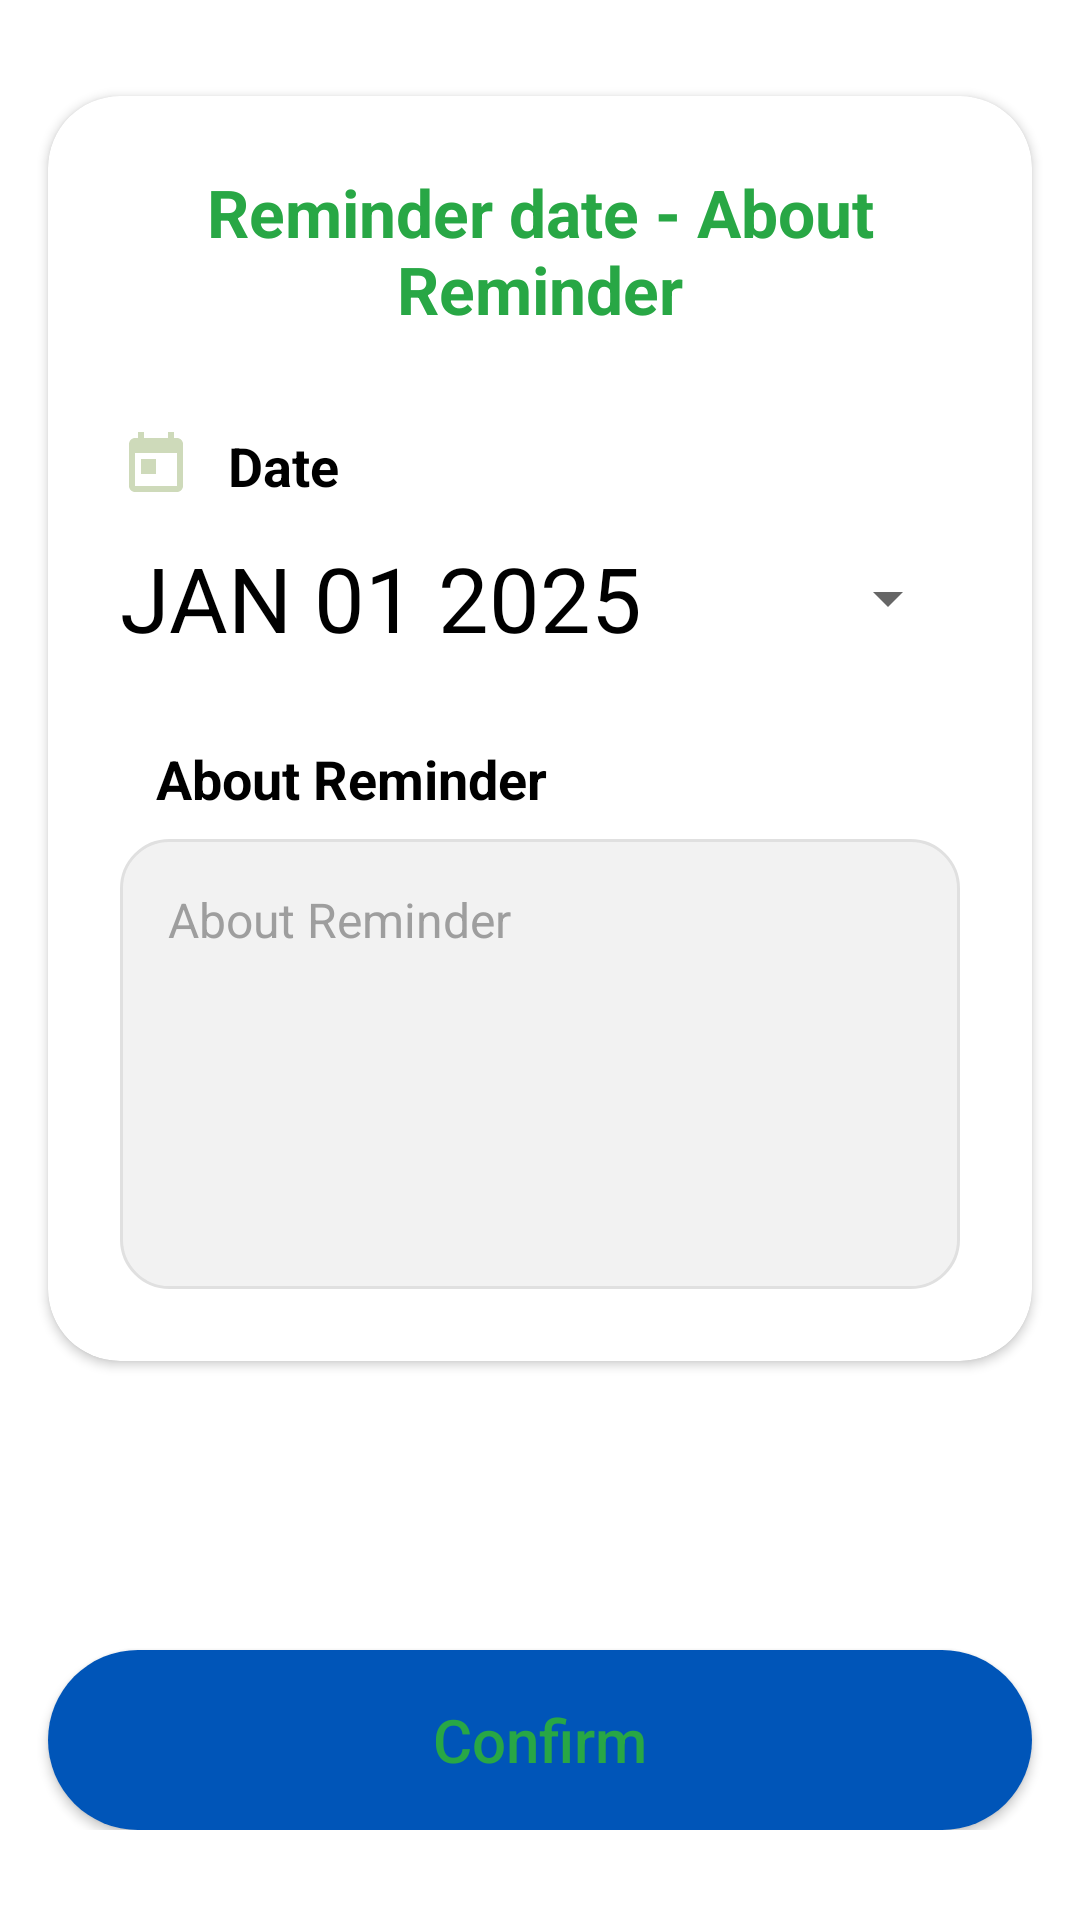

Layout XML and referenced resources for this Android screen:
<!-- AndroidManifest.xml: application theme Theme.KukuAfya -->
<!-- res/layout/fragment_step_two.xml -->
<?xml version="1.0" encoding="utf-8"?>
<FrameLayout xmlns:android="http://schemas.android.com/apk/res/android"
    xmlns:tools="http://schemas.android.com/tools"
    android:layout_width="wrap_content"
    android:layout_height="wrap_content"
    xmlns:app="http://schemas.android.com/apk/res-auto"
    tools:context=".step_two"
    android:paddingBottom="20dp">

    <RelativeLayout
        android:layout_width="match_parent"
        android:layout_height="match_parent"
        android:paddingBottom="10dp"
        >




        
        <androidx.cardview.widget.CardView
            android:id="@+id/cardForm"
            android:layout_width="match_parent"
            android:layout_height="wrap_content"
            android:layout_marginHorizontal="16dp"
            android:layout_marginTop="32dp"
            app:cardCornerRadius="24dp"
            >

            <LinearLayout
                android:layout_width="match_parent"
                android:layout_height="wrap_content"
                android:orientation="vertical"
                android:padding="24dp">

                
                <TextView
                    android:layout_width="match_parent"
                    android:layout_height="wrap_content"
                    android:gravity="center"
                    android:text="Reminder date - About Reminder"
                    android:textColor="@color/lime"
                    android:textSize="22sp"
                    android:textStyle="bold" />

                
                <LinearLayout
                    android:layout_width="match_parent"
                    android:layout_height="wrap_content"
                    android:layout_marginTop="32dp"
                    android:orientation="vertical">

                    <LinearLayout
                        android:layout_width="match_parent"
                        android:layout_height="wrap_content"
                        android:gravity="center_vertical"
                        android:orientation="horizontal">

                        <ImageView
                            android:layout_width="24dp"
                            android:layout_height="24dp"
                            android:src="@drawable/ic_calendar"
                            app:tint="#cedaba" />

                        <TextView
                            android:layout_width="wrap_content"
                            android:layout_height="wrap_content"
                            android:layout_marginStart="12dp"
                            android:text="Date"
                            android:textColor="#000000"
                            android:textSize="18sp"
                            android:textStyle="bold" />
                    </LinearLayout>

                    <FrameLayout
                        android:layout_width="match_parent"
                        android:layout_height="wrap_content"
                        android:layout_marginTop="8dp">

                       <Button
                           android:id="@+id/datepickerButton"
                           android:layout_width="match_parent"
                           android:layout_height="wrap_content"
                           android:text="JAN 01 2025"
                           android:textSize="30sp"
                           android:textColor="@color/black"
                           style="?android:spinnerStyle"
                           />




                    </FrameLayout>
                </LinearLayout>

                
                <LinearLayout
                    android:layout_width="match_parent"
                    android:layout_height="wrap_content"
                    android:layout_marginTop="24dp"
                    android:orientation="vertical">

                    <LinearLayout
                        android:layout_width="match_parent"
                        android:layout_height="wrap_content"
                        android:gravity="center_vertical"
                        android:orientation="horizontal">



                        <TextView
                            android:layout_width="wrap_content"
                            android:layout_height="wrap_content"
                            android:layout_marginStart="12dp"
                            android:text="About Reminder"
                            android:textColor="#000000"
                            android:textSize="18sp"
                            android:textStyle="bold" />
                    </LinearLayout>

                    <EditText
                        android:id="@+id/aboutET"
                        android:layout_width="match_parent"
                        android:layout_height="150dp"
                        android:layout_marginTop="8dp"
                        android:background="@drawable/bg_input"
                        android:gravity="top|start"
                        android:hint="About Reminder"
                        android:inputType="textMultiLine"
                        android:padding="16dp"
                        android:textColor="#000000"
                        android:textColorHint="#9E9E9E"
                        android:textSize="16sp" />
                </LinearLayout>
            </LinearLayout>
        </androidx.cardview.widget.CardView>

        
        <Button
            android:id="@+id/finishbtn"
            android:layout_width="match_parent"
            android:layout_height="60dp"
            android:layout_alignParentBottom="true"
            android:layout_marginHorizontal="16dp"
            android:background="@drawable/bg_button_primary"
            android:text="Confirm"
            android:textAllCaps="false"
            android:textColor="@color/lime"
            android:textSize="20sp" />

    </RelativeLayout>



    












































</FrameLayout>
<!-- resources referenced by this layout -->
<resources>
  <color name="black">#FF000000</color>
  <color name="lime">#28a745</color>
  <!-- drawable bg_button_primary (drawable) -->
  <?xml version="1.0" encoding="utf-8"?>
  <shape xmlns:android="http://schemas.android.com/apk/res/android">
      <solid android:color="#0055B8" />
      <corners android:radius="30dp" />
  </shape>
  <!-- drawable bg_input (drawable) -->
  <?xml version="1.0" encoding="utf-8"?>
  <shape xmlns:android="http://schemas.android.com/apk/res/android">
      <solid android:color="#F2F2F2" />
      <corners android:radius="16dp" />
      <stroke
          android:width="1dp"
          android:color="#E0E0E0" />
  </shape>
  <!-- drawable ic_calendar (drawable) -->
  <vector xmlns:android="http://schemas.android.com/apk/res/android"
      android:width="24dp"
      android:height="24dp"
      android:viewportWidth="24"
      android:viewportHeight="24">
      <path
          android:fillColor="#000000"
          android:pathData="M19,3h-1V1h-2v2H8V1H6v2H5c-1.11,0 -1.99,0.9 -1.99,2L3,19c0,1.1 0.89,2 2,2h14c1.1,0 2,-0.9 2,-2V5c0,-1.1 -0.9,-2 -2,-2zM19,19H5V8h14v11zM7,10h5v5H7z" />
  </vector>
  <!-- drawable spinner_background (drawable) -->
  <?xml version="1.0" encoding="utf-8"?>
  <shape xmlns:android="http://schemas.android.com/apk/res/android" android:shape="rectangle">
  
      <corners android:radius="2dp"/>
      <solid android:color="#5c5e5c" />
      <stroke android:width="1dp" />
  
  </shape>
  <style name="Theme.KukuAfya" parent="Base.Theme.KukuAfya" />
  <style name="Base.Theme.KukuAfya" parent="Theme.MaterialComponents.DayNight.NoActionBar">
          
          
          <item name="colorPrimary">@color/white</item>
          <item name="colorPrimaryVariant">@color/white</item>
          <item name="android:statusBarColor">@color/black</item>
          <item name="android:textColorPrimary">@color/white</item>
      </style>
  <color name="white">#FFFFFFFF</color>
</resources>
